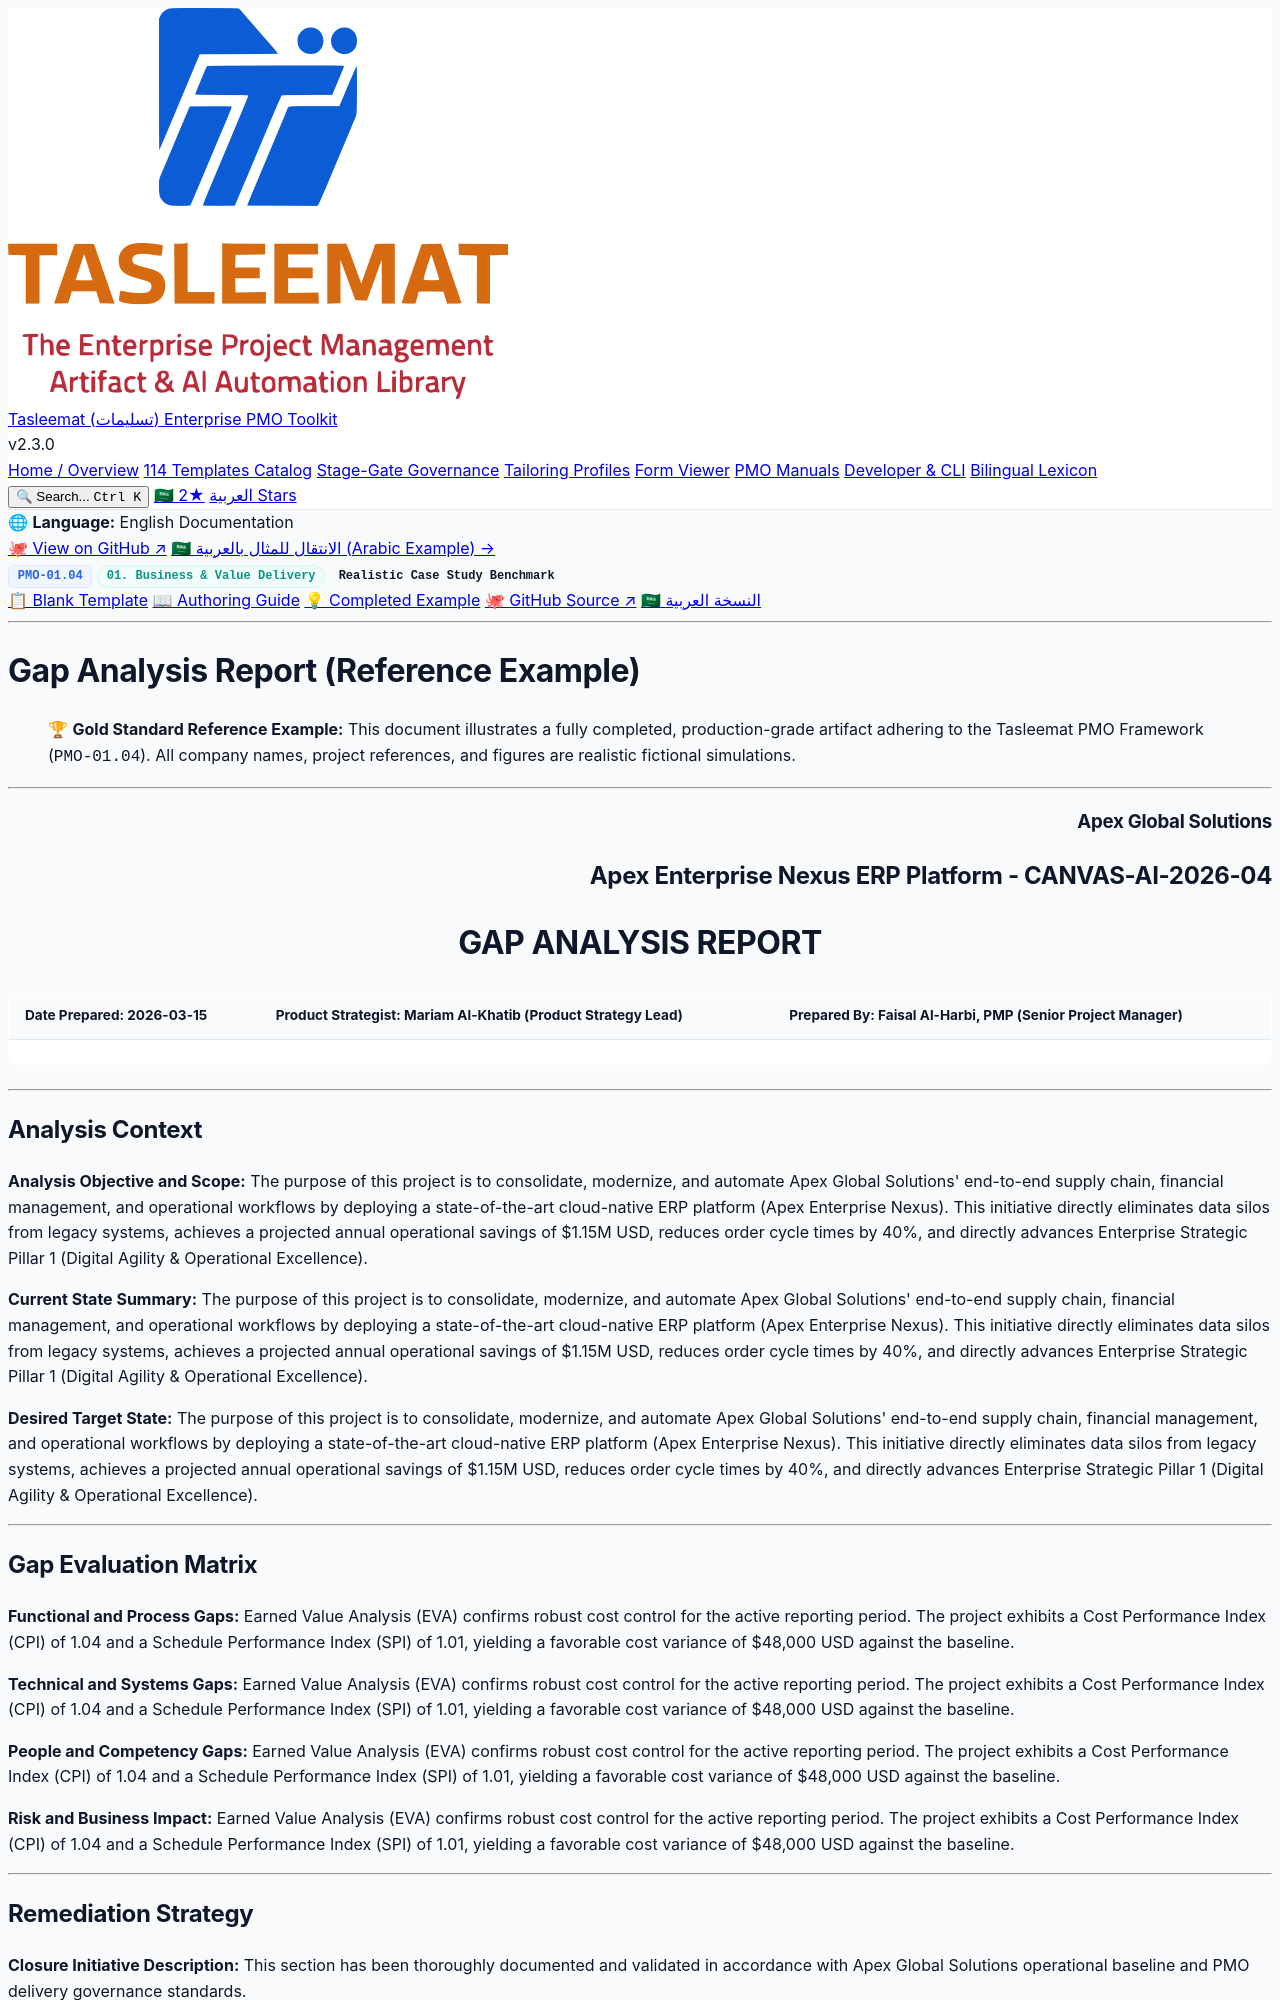

repository: fakhruldeen/Tasleemat · page: examples/en/01_Business_and_Value_Delivery/01_04_Gap_Analysis_Report_Example.html · generator: jekyll

<div class="lang-switch-bar">
  <span class="lang-switch-label">🌐 <strong>Language:</strong> English Documentation</span>
  <div class="lang-switch-actions">
    <a class="lang-switch-btn github-btn" href="https://github.com/fakhruldeen/Tasleemat/blob/main/examples/en/01_Business_and_Value_Delivery/04_Gap_Analysis_Report/01_04_Gap_Analysis_Report_Example.md" target="_blank" rel="noopener noreferrer">🐙 View on GitHub ↗</a>
    <a class="lang-switch-btn" href="../../ar/01_الأعمال_وتسليم_القيمة/01_04_تقرير_تحليل_الفجوات_مثال.html">🇸🇦 الانتقال للمثال بالعربية (Arabic Example) →</a>
  </div>
</div>

<div class="deliverable-header-card">
  <div class="deliverable-badge-row">
    <span class="badge badge-code">PMO-01.04</span>
    <span class="badge badge-phase">01. Business & Value Delivery</span>
    <span class="badge badge-example">Realistic Case Study Benchmark</span>
  </div>
  <div class="deliverable-nav-pills">
    <a class="nav-pill" href="../../../forms/en/01_Business_and_Value_Delivery/01_04_Gap_Analysis_Report_Template.html">📋 Blank Template</a>
    <a class="nav-pill" href="../../../guides/en/01_Business_and_Value_Delivery/01_04_Gap_Analysis_Report_Guide.html">📖 Authoring Guide</a>
    <a class="nav-pill active" href="#">💡 Completed Example</a>
    <a class="nav-pill github-pill" href="https://github.com/fakhruldeen/Tasleemat/blob/main/examples/en/01_Business_and_Value_Delivery/04_Gap_Analysis_Report/01_04_Gap_Analysis_Report_Example.md" target="_blank" rel="noopener noreferrer">🐙 GitHub Source ↗</a>
    <a class="nav-pill lang-pill" href="../../ar/01_الأعمال_وتسليم_القيمة/01_04_تقرير_تحليل_الفجوات_مثال.html">🇸🇦 النسخة العربية</a>
  </div>
</div>

---

---
type: Example
token_pointer: /_tokens/examples/en/01_Business_and_Value_Delivery/04_Gap_Analysis_Report/01_04_Gap_Analysis_Report_Example.npy
token_count: 1142
tokenizer_model_id: tiktoken/o200k_base
created_at: '2026-10-06T16:05:29.266285+00:00'
---

# Gap Analysis Report (Reference Example)
> 🏆 **Gold Standard Reference Example:** This document illustrates a fully completed, production-grade artifact adhering to the Tasleemat PMO Framework (`PMO-01.04`). All company names, project references, and figures are realistic fictional simulations.

---

<h3 dir="ltr" align="right">Apex Global Solutions</h3>
<h2 dir="ltr" align="right">Apex Enterprise Nexus ERP Platform - CANVAS-AI-2026-04</h2>
<h1 dir="ltr" align="center">GAP ANALYSIS REPORT</h1>

| **Date Prepared:** 2026-03-15 | **Product Strategist:** Mariam Al-Khatib (Product Strategy Lead) | **Prepared By:** Faisal Al-Harbi, PMP (Senior Project Manager) |
| :--- | :--- | :--- |

---

## Analysis Context

**Analysis Objective and Scope:**
The purpose of this project is to consolidate, modernize, and automate Apex Global Solutions' end-to-end supply chain, financial management, and operational workflows by deploying a state-of-the-art cloud-native ERP platform (Apex Enterprise Nexus). This initiative directly eliminates data silos from legacy systems, achieves a projected annual operational savings of $1.15M USD, reduces order cycle times by 40%, and directly advances Enterprise Strategic Pillar 1 (Digital Agility & Operational Excellence).

**Current State Summary:**
The purpose of this project is to consolidate, modernize, and automate Apex Global Solutions' end-to-end supply chain, financial management, and operational workflows by deploying a state-of-the-art cloud-native ERP platform (Apex Enterprise Nexus). This initiative directly eliminates data silos from legacy systems, achieves a projected annual operational savings of $1.15M USD, reduces order cycle times by 40%, and directly advances Enterprise Strategic Pillar 1 (Digital Agility & Operational Excellence).

**Desired Target State:**
The purpose of this project is to consolidate, modernize, and automate Apex Global Solutions' end-to-end supply chain, financial management, and operational workflows by deploying a state-of-the-art cloud-native ERP platform (Apex Enterprise Nexus). This initiative directly eliminates data silos from legacy systems, achieves a projected annual operational savings of $1.15M USD, reduces order cycle times by 40%, and directly advances Enterprise Strategic Pillar 1 (Digital Agility & Operational Excellence).

---
